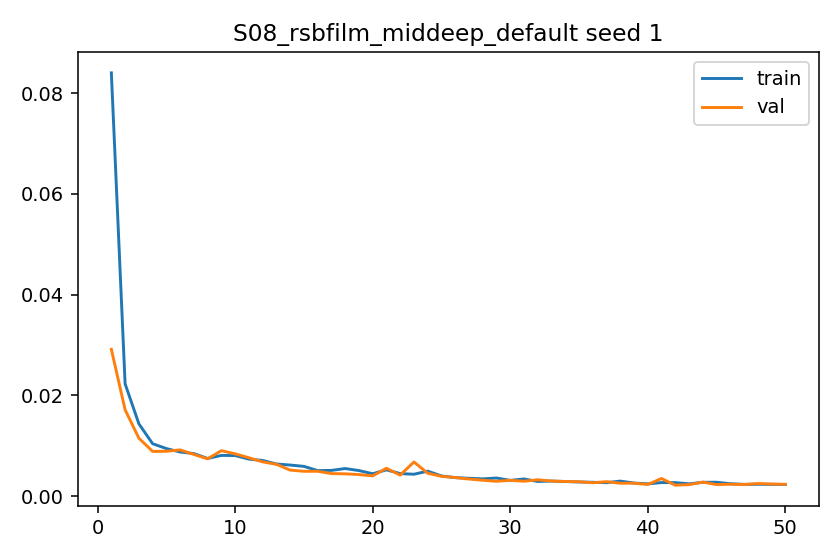

The table this chart was drawn from, first rows:
epoch, train_l1, val_l1, grad_norm_mean, grad_norm_max
1, 0.08401, 0.02913, 0.8457, 1.643
2, 0.02228, 0.01712, 0.6663, 1.427
3, 0.01435, 0.01149, 0.7855, 1.477
4, 0.01039, 0.008861, 0.8716, 1.521
5, 0.009431, 0.008896, 1.177, 1.554
6, 0.008749, 0.009165, 1.157, 1.543
7, 0.008433, 0.008261, 1.177, 1.467
8, 0.007464, 0.0074, 0.9177, 1.353
9, 0.008074, 0.009012, 1.055, 1.506
10, 0.008044, 0.008382, 1.129, 1.486
11, 0.007338, 0.007607, 1.065, 1.44
12, 0.007061, 0.006789, 0.9143, 1.464
13, 0.006373, 0.00631, 1.126, 1.355
14, 0.006159, 0.005154, 0.9781, 1.426
15, 0.005896, 0.004918, 1.043, 1.395
16, 0.005057, 0.004922, 0.9856, 1.315
17, 0.005098, 0.004467, 1.07, 1.382
18, 0.005464, 0.004416, 1.129, 1.374
19, 0.005062, 0.004273, 1.108, 1.35
20, 0.004436, 0.004012, 1.032, 1.264
21, 0.005205, 0.005523, 1.113, 1.39
22, 0.004464, 0.004159, 1.088, 1.336
23, 0.004334, 0.00677, 1.074, 1.339
24, 0.004951, 0.00454, 1.204, 1.364
25, 0.003996, 0.003916, 1.072, 1.312
26, 0.003662, 0.00368, 1.03, 1.234
27, 0.003533, 0.003381, 0.9342, 1.318
28, 0.003414, 0.003143, 1.091, 1.223
29, 0.003586, 0.002933, 0.9825, 1.337
30, 0.003113, 0.003124, 0.9515, 1.251
31, 0.003396, 0.00295, 1.079, 1.309
32, 0.002901, 0.003237, 0.8459, 1.222
33, 0.002979, 0.00298, 1.078, 1.228
34, 0.002885, 0.0029, 1.094, 1.219
35, 0.002799, 0.002842, 1.096, 1.209
36, 0.002735, 0.00264, 1.095, 1.212
37, 0.002659, 0.002859, 1.016, 1.225
38, 0.002974, 0.002548, 1.111, 1.319
39, 0.002586, 0.002556, 1.093, 1.189
40, 0.00242, 0.002305, 0.8972, 1.234
41, 0.002683, 0.003483, 0.9696, 1.31
42, 0.002672, 0.002164, 0.9729, 1.306
43, 0.002429, 0.002264, 1.012, 1.223
44, 0.002731, 0.00278, 1.059, 1.291
45, 0.002749, 0.002284, 1.115, 1.307
46, 0.002447, 0.002345, 0.9917, 1.266
47, 0.002327, 0.002293, 0.9381, 1.206
48, 0.002345, 0.002484, 1.085, 1.223
49, 0.002326, 0.002386, 1.061, 1.215
50, 0.002308, 0.002335, 1.082, 1.213
